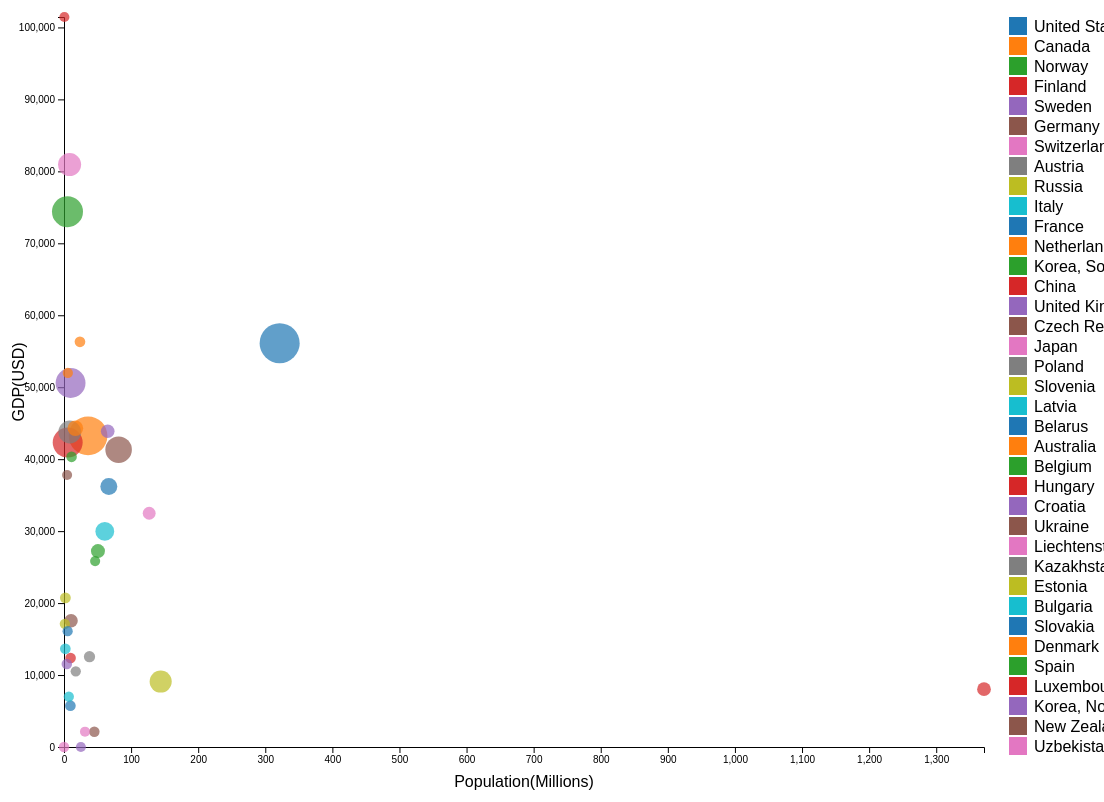
D3 v7 page, settled after 480 driven frames (8 s of simulated time); the page loaded 1 data file(s).


        // Set up dimensions
        const margin = { top: 20, right: 120, bottom: 50, left: 60 };
        const width = 1100 - margin.left - margin.right;
        const height = 800 - margin.top - margin.bottom;

        // Create SVG
        const svg = d3.select("#chart")
            .append("svg")
            .attr("width", width + margin.left + margin.right)
            .attr("height", height + margin.top + margin.bottom)
            .append("g")
            .attr("transform", `translate(${margin.left},${margin.top})`);

        // Load and process data
        //Code,Count,Country,GDPperCapita,Population
        d3.csv("data/gdp_medals_winter.csv").then(function(data) {
            // Convert string values to numbers
            data.forEach(d => {
                d.Count = +d.Count;
                d.GDPperCapita = +d.GDPperCapita;
                d.Population = +d.Population;
            });

            // Set up scales
            const xScale = d3.scaleLinear()
                .domain([0, d3.max(data, d => d.Population)])
                .range([0, width]);

            const yScale = d3.scaleLinear()
                .domain([0, d3.max(data, d => d.GDPperCapita)])
                .range([height, 0]);

            const radiusScale = d3.scaleLinear()
                .domain([0, d3.max(data, d => d.Count)])
                .range([5, 20]);

            const colorScale = d3.scaleOrdinal(d3.schemeCategory10)
                .domain(data.map(d => d.Country));

            // Create axes
            const xAxis = d3.axisBottom(xScale);
            const yAxis = d3.axisLeft(yScale);

            svg.append("g")
                .attr("transform", `translate(0,${height})`)
                .call(xAxis);

            svg.append("g")
                .call(yAxis);

            // Add axis labels
            svg.append("text")
                .attr("text-anchor", "middle")
                .attr("x", width / 2)
                .attr("y", height + margin.bottom - 10)
                .text("Population(Millions)");

            svg.append("text")
                .attr("text-anchor", "middle")
                .attr("transform", "rotate(-90)")
                .attr("y", -margin.left + 20)
                .attr("x", -height / 2)
                .text("GDP(USD)");

            // Create tooltip
            const tooltip = d3.select("body").append("div")
                .attr("class", "tooltip")
                .style("opacity", 0);

            // Add scatter plot points
            svg.selectAll("circle")
                .data(data)
                .enter()
                .append("circle")
                .attr("cx", d => xScale(d.Population))
                .attr("cy", d => yScale(d.GDPperCapita))
                .attr("r", d => radiusScale(d.Count))
                .attr("fill", d => colorScale(d.Country))
                .attr("opacity", 0.7)
                .on("mouseover", function(event, d) {
                    tooltip.transition()
                        .duration(200)
                        .style("opacity", .9);
                    tooltip.html(`Country: ${d.Country}<br/>Medals: ${d.Count}<br/>GDP: ${d.GDPperCapita}<br/>Population: ${d.Population}`)
                        .style("left", (event.pageX + 10) + "px")
                        .style("top", (event.pageY - 28) + "px");
                })
                .on("mouseout", function(d) {
                    tooltip.transition()
                        .duration(500)
                        .style("opacity", 0);
                });

            // Add legend
            const legend = svg.selectAll(".legend")
                .data(colorScale.domain())
                .enter().append("g")
                .attr("class", "legend")
                .attr("transform", (d, i) => `translate(0,${i * 20})`);

            legend.append("rect")
                .attr("x", width+25)
                .attr("width", 18)
                .attr("height", 18)
                .style("fill", colorScale);

            legend.append("text")
                .attr("x", width + 50)
                .attr("y", 9)
                .attr("dy", ".35em")
                .style("text-anchor", "start")
                .text(d => d);
        });
    

### data: data/gdp_medals_winter.csv
Code, Count, Country, GDPperCapita, Population
USA, 653, United States, 56116, 321.4
CAN, 625, Canada, 43249, 35.85
NOR, 457, Norway, 74400, 5.2
FIN, 434, Finland, 42311, 5.48
SWE, 433, Sweden, 50580, 9.8
GER, 360, Germany, 41313, 81.41
SUI, 285, Switzerland, 80945, 8.29
AUT, 280, Austria, 43775, 8.61
RUS, 263, Russia, 9093, 144.1
ITA, 192, Italy, 29958, 60.8
FRA, 152, France, 36206, 66.81
NED, 122, Netherlands, 44300, 16.94
KOR, 87, Korea, South, 27222, 50.62
CHN, 82, China, 8028, 1371
GBR, 79, United Kingdom, 43876, 65.14
CZE, 75, Czech Republic, 17548, 10.55
JPN, 63, Japan, 32477, 127
POL, 27, Poland, 12555, 38.0
SLO, 18, Slovenia, 20727, 2.06
LAT, 15, Latvia, 13649, 1.98
BLR, 15, Belarus, 5740, 9.51
AUS, 15, Australia, 56311, 23.78
BEL, 13, Belgium, 40324, 11.29
HUN, 12, Hungary, 12364, 9.84
CRO, 11, Croatia, 11536, 4.22
UKR, 11, Ukraine, 2115, 45.2
LIE, 9, Liechtenstein, , 0.04
KAZ, 7, Kazakhstan, 10510, 17.54
EST, 7, Estonia, 17119, 1.31
BUL, 6, Bulgaria, 6993, 7.18
SVK, 5, Slovakia, 16088, 5.42
DEN, 5, Denmark, 51989, 5.68
ESP, 2, Spain, 25832, 46.42
LUX, 2, Luxembourg, 101450, 0.57
PRK, 2, Korea, North, , 25.16
NZL, 1, New Zealand, 37808, 4.6
UZB, 1, Uzbekistan, 2132, 31.3